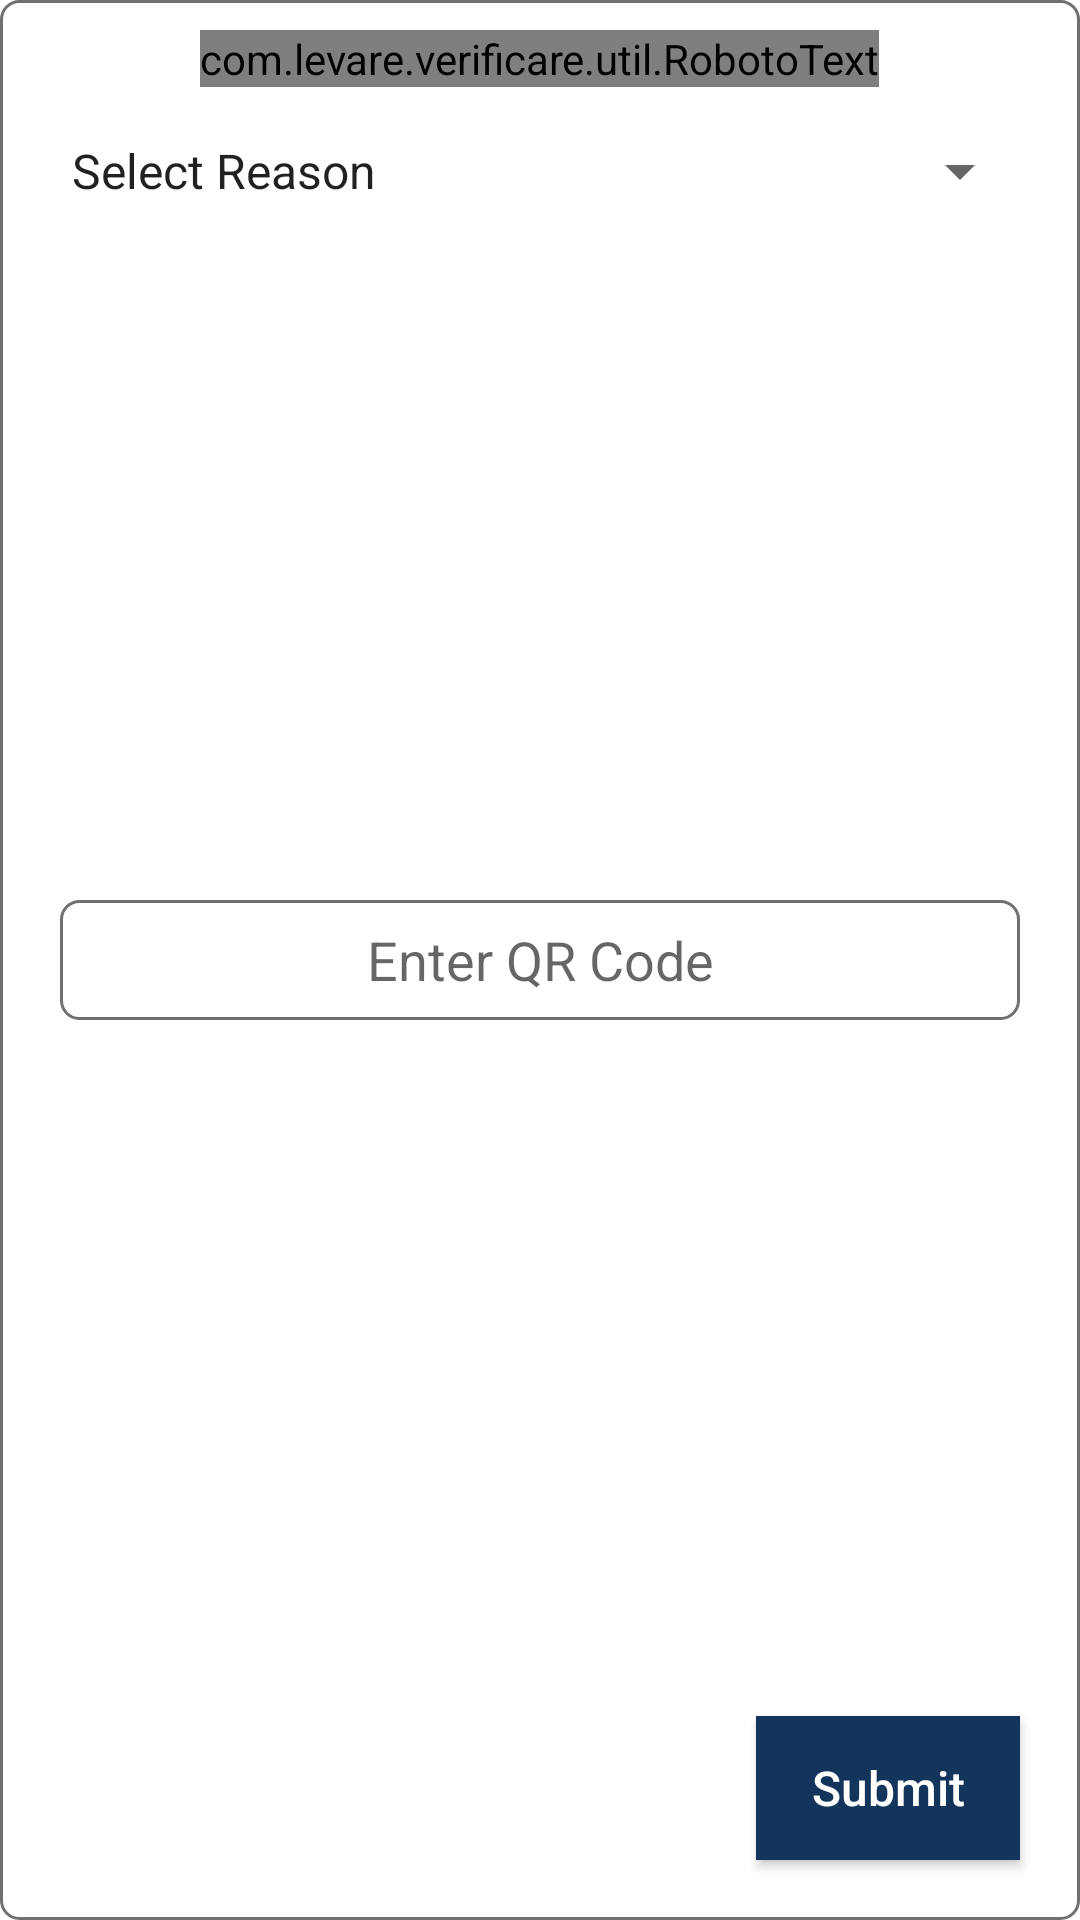

This screen was rendered from an Android layout file. Write that file and the resources it references.
<!-- AndroidManifest.xml: application theme AppTheme -->
<!-- res/layout/lay_custome_dialog.xml -->
<?xml version="1.0" encoding="utf-8"?>
<RelativeLayout xmlns:android="http://schemas.android.com/apk/res/android"
    android:layout_width="320dp"
    android:layout_height="250dp"
    android:background="@drawable/login_round_back"
    android:gravity="center_horizontal"
    android:orientation="vertical">

    <com.levare.verificare.util.RobotoText
        android:id="@+id/titleText"
        android:layout_centerHorizontal="true"
        android:layout_width="wrap_content"
        android:layout_height="wrap_content"
        android:layout_marginTop="10dp"
        android:text="Select Reason"
        android:textColor="@color/black"
        android:textSize="@dimen/font_size_medium">

    </com.levare.verificare.util.RobotoText>

    <Spinner
        android:layout_below="@+id/titleText"
        android:id="@+id/sRegion"
        android:layout_width="match_parent"
        android:layout_height="wrap_content"
        android:layout_margin="16dp"
        android:layout_marginTop="20dp"
        android:entries="@array/manual_conditions"
        android:prompt="@string/slect_reson" />

    <Spinner
        android:id="@+id/spReasonRFID"
        android:layout_width="match_parent"
        android:layout_height="wrap_content"
        android:layout_below="@+id/titleText"
        android:layout_margin="16dp"
        android:layout_marginTop="20dp"
        android:entries="@array/manual_conditions_rfid"
        android:prompt="@string/slect_reson"
        android:visibility="gone" />


    <EditText
        android:hint="Enter QR Code"
        android:gravity="center"
        android:id="@+id/edEnterCode"
        android:layout_margin="20dp"
        android:maxLines="1"
        android:layout_height="40dp"
        android:layout_centerInParent="true"
        android:background="@drawable/login_round_back"
        android:layout_width="match_parent"
        android:inputType="text" />

    <Button
        android:layout_alignParentEnd="true"
        android:layout_alignParentBottom="true"
        android:id="@+id/btSubmit"
        android:layout_width="wrap_content"
        android:layout_height="wrap_content"
        android:layout_gravity="bottom|right"
       android:layout_marginBottom="20dp"
        android:layout_marginEnd="20dp"
        android:background="@color/black_blue"
        android:text="Submit"
        android:textAllCaps="false"
        android:textColor="@color/white"
        android:textSize="@dimen/font_size_medium">

    </Button>

</RelativeLayout>
<!-- resources referenced by this layout -->
<resources>
  <string-array name="manual_conditions">
          <item>Select Reason</item>
          <item>QR Code Not Available</item>
          <item>QR Code Not Readable</item>
          <item>QR Code Not Reachable</item>
      </string-array>
  <string-array name="manual_conditions_rfid">
          <item>Select Reason</item>
          <item>RFID Code Not Available</item>
          <item>RFID Code Not Readable</item>
          <item>RFID Code Not Reachable</item>
      </string-array>
  <color name="black">#000000</color>
  <color name="black_blue">#14355B</color>
  <color name="white">#FFFFFF</color>
  <dimen name="font_size_medium">16sp</dimen>
  <!-- drawable login_round_back (drawable) -->
  <shape xmlns:android="http://schemas.android.com/apk/res/android">
  
      <solid
          android:color="#FFFFFF" />
  
      <stroke
          android:width="1dp"
          android:color="@color/gray" />
  
      <corners android:radius="6dp" />
  
  </shape>
  <string name="slect_reson">Select Reason</string>
  <style name="AppTheme" parent="Theme.MaterialComponents.Light.DarkActionBar">
          
          <item name="colorPrimary">@color/colorPrimary</item>
          <item name="colorPrimaryDark">@color/colorPrimaryDark</item>
          <item name="colorAccent">@color/colorPrimaryDark</item>
      </style>
  <color name="gray">#707070</color>
  <color name="colorPrimary">#14355B</color>
  <color name="colorPrimaryDark">#14355B</color>
</resources>
